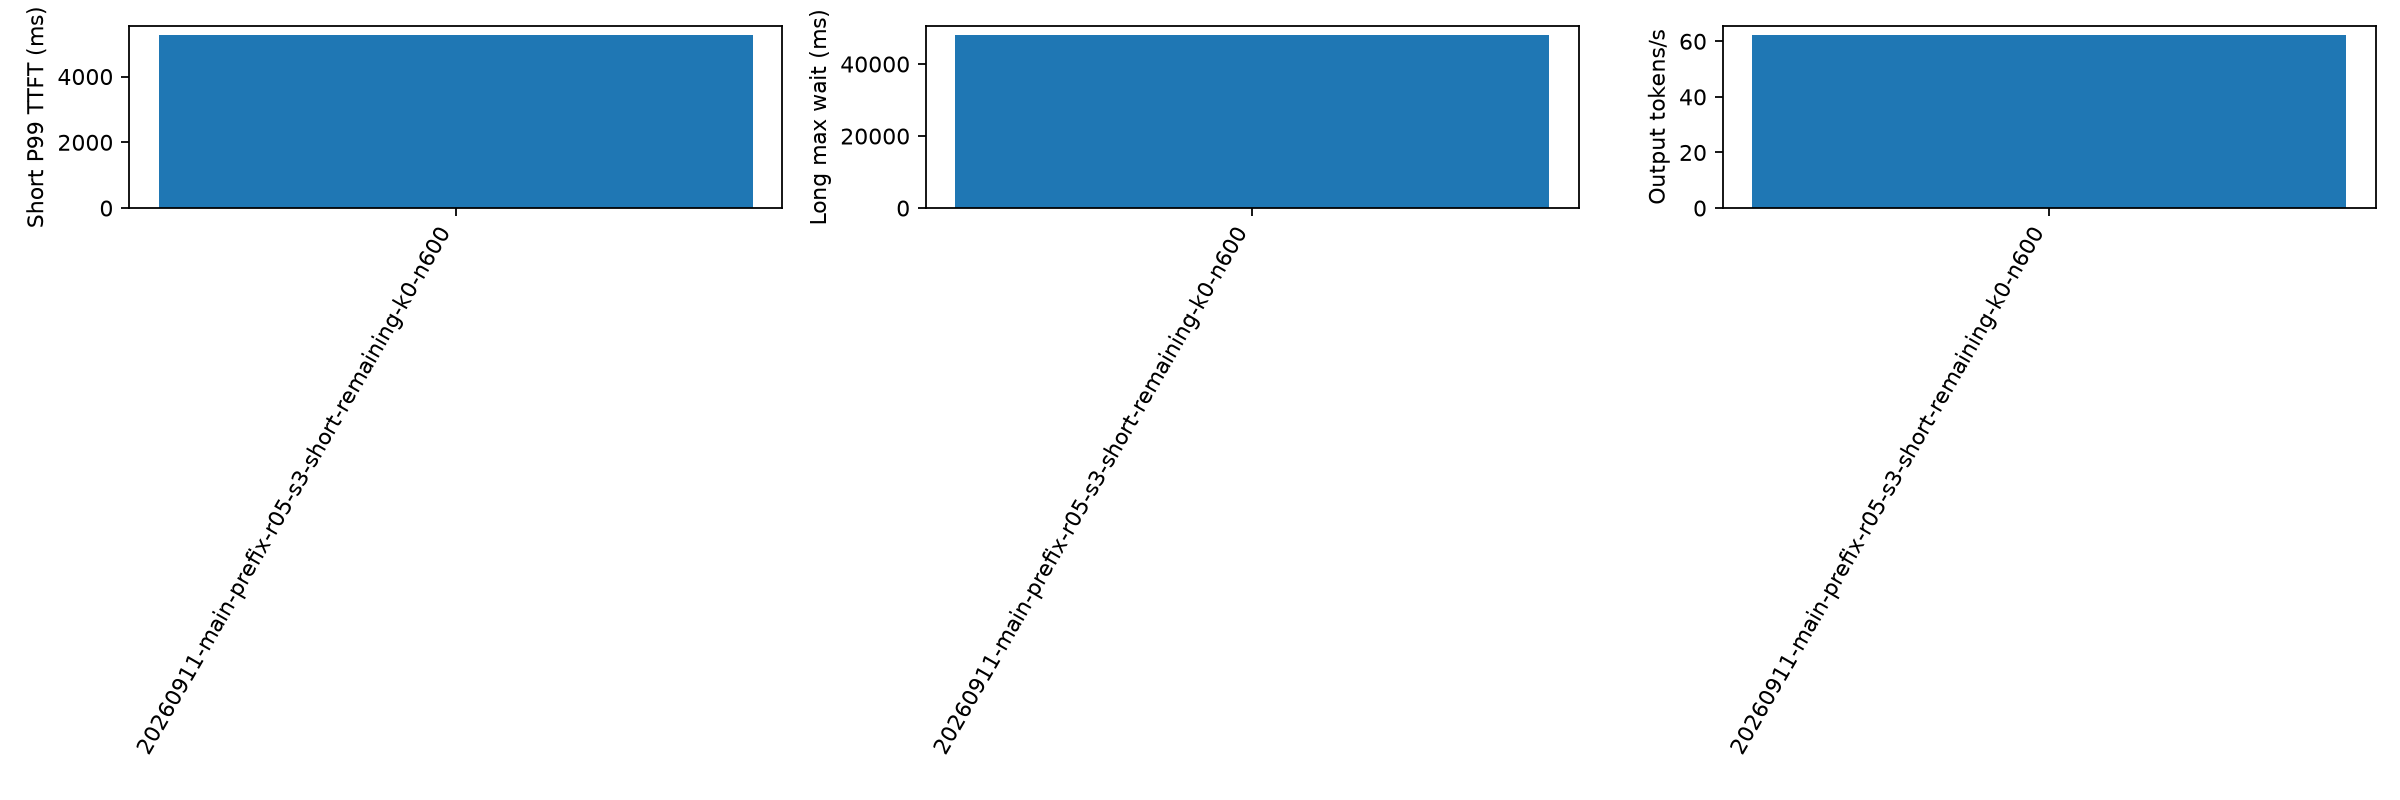

The file beside this chart, header and first rows:
aging_ms, cache_hit_rate, candidate_limit, duration_s, export_error, failed, forced_stop, long_missing_server_record, long_not_admitted, long_wait_lower_bound_max_ms, long_wait_max_ms, no_client_record, output_tokens_per_s, planned, policy, policy_fallback_calls, prefill_total_admission_wall_ms_p99, prefill_total_admission_wall_ms_sum, prefill_total_calls, prefill_total_cpu_ms_p99, prefill_total_cpu_ms_sum, prefill_total_scoring_wall_ms_p99, prefill_total_scoring_wall_ms_sum, prefill_total_wall_ms_p99
500, 0.386, 0, 1232, , 0, False, 0, 0, , 48108, 0, 62.32, 600, short-remaining, 0, 0.1875, 189.8, 5161, 1.995, 2567, 0.8053, 525.6, 1.996
